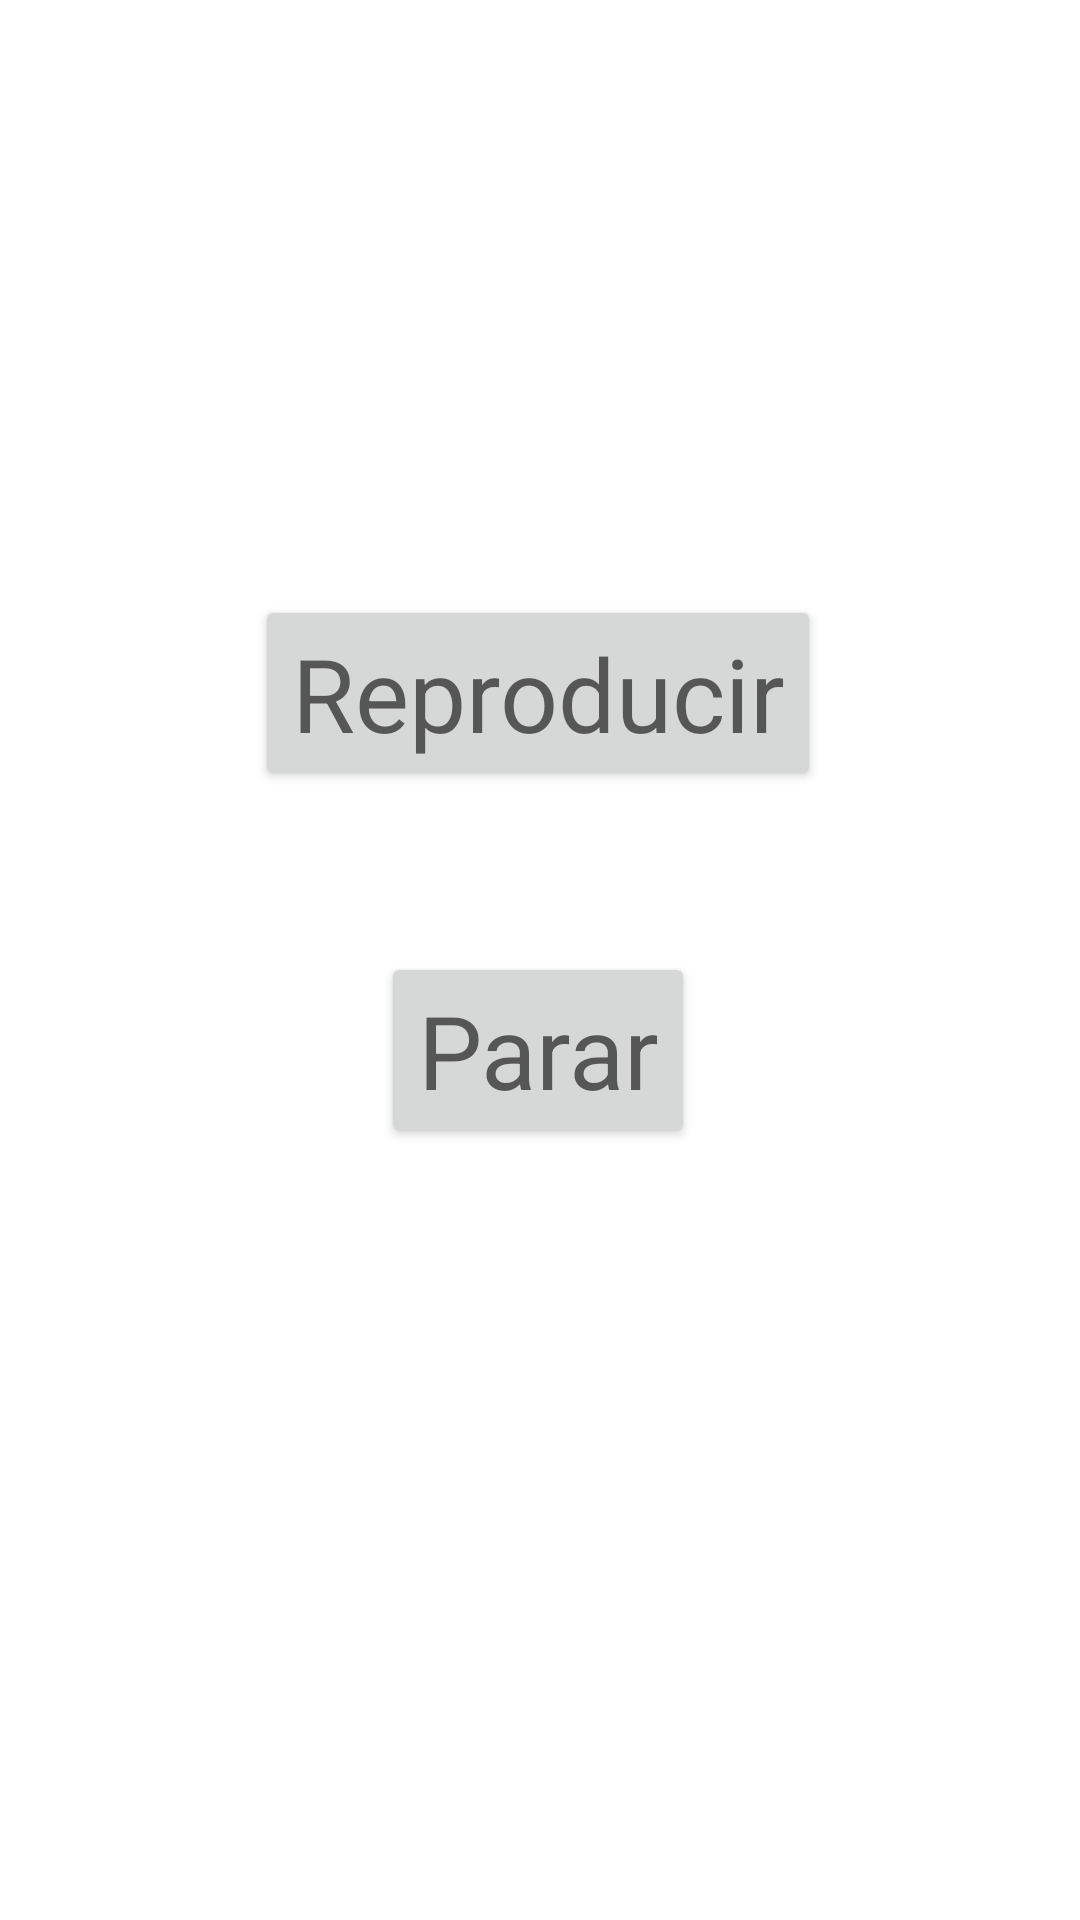

The Android layout XML behind this screen, and the referenced resources:
<!-- AndroidManifest.xml: application theme Theme.TPAnexo1MenuConLogin -->
<!-- res/layout/fragment_mi_musica.xml -->
<?xml version="1.0" encoding="utf-8"?>
<androidx.constraintlayout.widget.ConstraintLayout xmlns:android="http://schemas.android.com/apk/res/android"
    xmlns:app="http://schemas.android.com/apk/res-auto"
    xmlns:tools="http://schemas.android.com/tools"
    android:id="@+id/frameLayout"
    android:layout_width="match_parent"
    android:layout_height="match_parent"
    tools:context=".ui.musica.MiMusicaFragment">

    <Button
        android:id="@+id/btPlay"
        android:layout_width="wrap_content"
        android:layout_height="wrap_content"
        android:text="Reproducir"
        android:textAppearance="@style/TextAppearance.AppCompat.Display1"
        app:layout_constraintBottom_toBottomOf="parent"
        app:layout_constraintEnd_toEndOf="parent"
        app:layout_constraintHorizontal_bias="0.497"
        app:layout_constraintStart_toStartOf="parent"
        app:layout_constraintTop_toTopOf="parent"
        app:layout_constraintVertical_bias="0.345" />

    <Button
        android:id="@+id/btStop"
        android:layout_width="wrap_content"
        android:layout_height="wrap_content"
        android:text="Parar"
        android:textAppearance="@style/TextAppearance.AppCompat.Display1"
        app:layout_constraintBottom_toBottomOf="parent"
        app:layout_constraintEnd_toEndOf="parent"
        app:layout_constraintHorizontal_bias="0.498"
        app:layout_constraintStart_toStartOf="parent"
        app:layout_constraintTop_toTopOf="parent"
        app:layout_constraintVertical_bias="0.552" />
</androidx.constraintlayout.widget.ConstraintLayout>
<!-- resources referenced by this layout -->
<resources>
  <style name="Theme.TPAnexo1MenuConLogin" parent="Theme.MaterialComponents.DayNight.DarkActionBar">
          
          <item name="colorPrimary">@color/purple_500</item>
          <item name="colorPrimaryVariant">@color/purple_700</item>
          <item name="colorOnPrimary">@color/white</item>
          
          <item name="colorSecondary">@color/teal_200</item>
          <item name="colorSecondaryVariant">@color/teal_700</item>
          <item name="colorOnSecondary">@color/black</item>
          
          <item name="android:statusBarColor">?attr/colorPrimaryVariant</item>
          
      </style>
  <!-- not gathered from this repository: default colours our renderer supplied (Android Studio template values) -->
  <color name="purple_500">#FF6200EE</color>
  <color name="purple_700">#FF3700B3</color>
  <color name="teal_200">#FF03DAC5</color>
  <color name="teal_700">#FF018786</color>
  <color name="black">#FF000000</color>
  <color name="white">#FFFFFFFF</color>
</resources>
